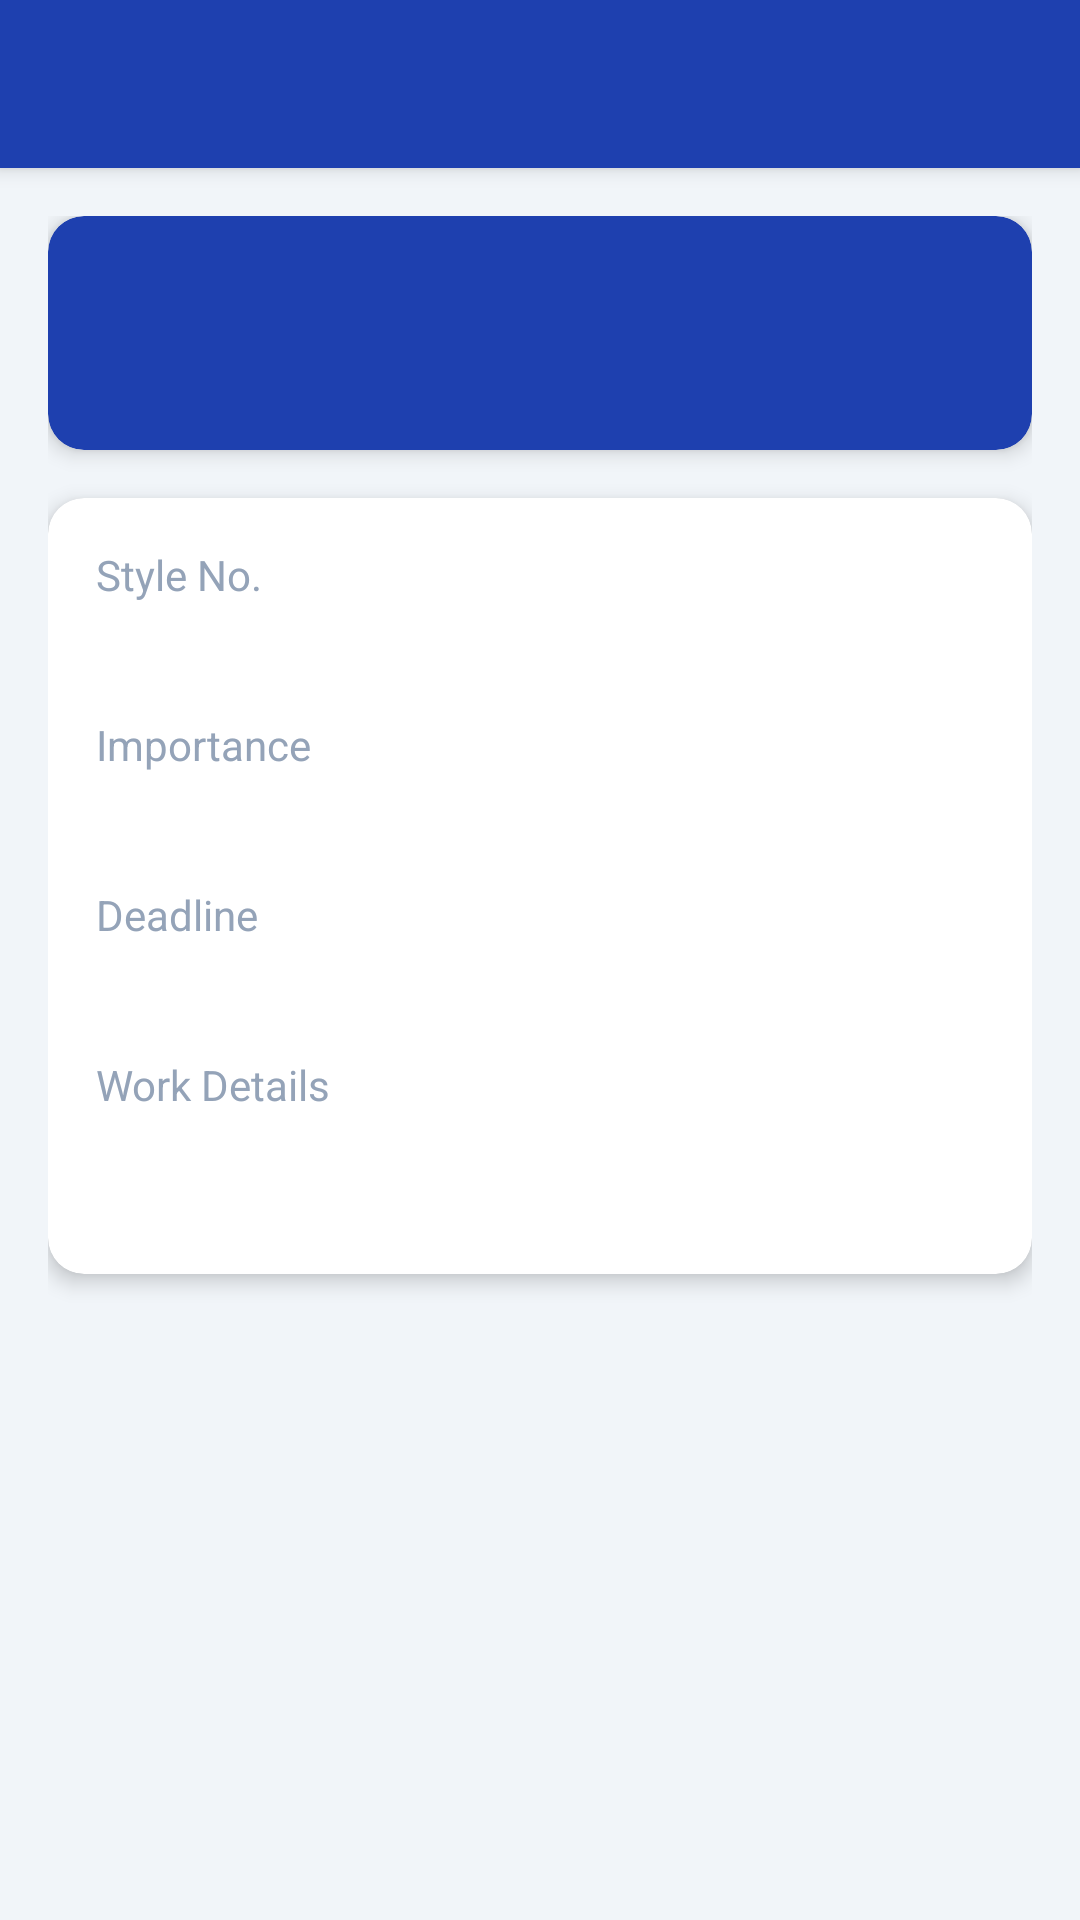

Produce the Android XML layout that renders to this screen, including the resource entries it uses.
<!-- AndroidManifest.xml: application theme Theme.SmartTaskReminder -->
<!-- res/layout/activity_task_detail.xml -->
<?xml version="1.0" encoding="utf-8"?>
<LinearLayout xmlns:android="http://schemas.android.com/apk/res/android"
    xmlns:app="http://schemas.android.com/apk/res-auto"
    android:layout_width="match_parent"
    android:layout_height="match_parent"
    android:orientation="vertical"
    android:background="@color/color_background">

    <androidx.appcompat.widget.Toolbar
        android:id="@+id/toolbar"
        android:layout_width="match_parent"
        android:layout_height="@dimen/header_height"
        android:background="@color/color_primary"
        android:elevation="@dimen/header_elevation" />

    <androidx.core.widget.NestedScrollView
        android:layout_width="match_parent"
        android:layout_height="0dp"
        android:layout_weight="1">

        <LinearLayout
            android:layout_width="match_parent"
            android:layout_height="wrap_content"
            android:orientation="vertical"
            android:padding="@dimen/spacing_md">

            
            <androidx.cardview.widget.CardView
                android:layout_width="match_parent"
                android:layout_height="wrap_content"
                android:layout_marginBottom="@dimen/spacing_md"
                app:cardCornerRadius="@dimen/radius_card"
                app:cardElevation="@dimen/card_elevation"
                app:cardBackgroundColor="@color/color_primary">

                <LinearLayout
                    android:layout_width="match_parent"
                    android:layout_height="wrap_content"
                    android:orientation="horizontal"
                    android:padding="@dimen/spacing_md"
                    android:gravity="center_vertical">

                    <LinearLayout
                        android:layout_width="0dp"
                        android:layout_height="wrap_content"
                        android:layout_weight="1"
                        android:orientation="vertical">

                        <TextView
                            android:id="@+id/tvTaskId"
                            android:layout_width="wrap_content"
                            android:layout_height="wrap_content"
                            android:textColor="@color/color_text_yellow_highlight"
                            android:textSize="@dimen/text_sm"
                            android:textStyle="bold" />

                        <TextView
                            android:id="@+id/tvTaskName"
                            android:layout_width="wrap_content"
                            android:layout_height="wrap_content"
                            android:textColor="@color/color_text_white"
                            android:textSize="@dimen/text_xl"
                            android:textStyle="bold" />
                    </LinearLayout>

                    <TextView
                        android:id="@+id/tvStatusBadge"
                        android:layout_width="wrap_content"
                        android:layout_height="wrap_content"
                        android:textColor="@color/color_text_white"
                        android:textSize="@dimen/text_xs"
                        android:textStyle="bold"
                        android:paddingStart="@dimen/spacing_sm"
                        android:paddingEnd="@dimen/spacing_sm"
                        android:paddingTop="@dimen/spacing_xs"
                        android:paddingBottom="@dimen/spacing_xs"
                        android:background="@drawable/bg_button_success" />

                </LinearLayout>
            </androidx.cardview.widget.CardView>

            
            <androidx.cardview.widget.CardView
                android:layout_width="match_parent"
                android:layout_height="wrap_content"
                android:layout_marginBottom="@dimen/spacing_md"
                app:cardCornerRadius="@dimen/radius_card"
                app:cardElevation="@dimen/card_elevation">

                <LinearLayout
                    android:layout_width="match_parent"
                    android:layout_height="wrap_content"
                    android:orientation="vertical"
                    android:padding="@dimen/spacing_md">

                    
                    <TextView android:layout_width="wrap_content" android:layout_height="wrap_content"
                        android:text="Style No." android:textColor="@color/color_text_muted"
                        android:textSize="@dimen/text_sm" />
                    <TextView android:id="@+id/tvStyleNo" android:layout_width="wrap_content"
                        android:layout_height="wrap_content" android:textColor="@color/color_text_primary"
                        android:textSize="@dimen/text_base" android:textStyle="bold"
                        android:layout_marginBottom="@dimen/spacing_md" />

                    
                    <TextView android:layout_width="wrap_content" android:layout_height="wrap_content"
                        android:text="Importance" android:textColor="@color/color_text_muted"
                        android:textSize="@dimen/text_sm" />
                    <TextView android:id="@+id/tvImportance" android:layout_width="wrap_content"
                        android:layout_height="wrap_content" android:textColor="@color/color_text_primary"
                        android:textSize="@dimen/text_base" android:textStyle="bold"
                        android:layout_marginBottom="@dimen/spacing_md" />

                    
                    <TextView android:layout_width="wrap_content" android:layout_height="wrap_content"
                        android:text="Deadline" android:textColor="@color/color_text_muted"
                        android:textSize="@dimen/text_sm" />
                    <TextView android:id="@+id/tvDeadline" android:layout_width="wrap_content"
                        android:layout_height="wrap_content" android:textColor="@color/color_text_primary"
                        android:textSize="@dimen/text_base" android:textStyle="bold"
                        android:layout_marginBottom="@dimen/spacing_md" />

                    
                    <TextView android:layout_width="wrap_content" android:layout_height="wrap_content"
                        android:text="Work Details" android:textColor="@color/color_text_muted"
                        android:textSize="@dimen/text_sm" />
                    <TextView android:id="@+id/tvDetails" android:layout_width="wrap_content"
                        android:layout_height="wrap_content" android:textColor="@color/color_text_secondary"
                        android:textSize="@dimen/text_base"
                        android:layout_marginBottom="@dimen/spacing_md" />

                    
                    <LinearLayout android:id="@+id/layoutCompletedInfo"
                        android:layout_width="match_parent" android:layout_height="wrap_content"
                        android:orientation="vertical" android:visibility="gone">
                        <TextView android:layout_width="wrap_content" android:layout_height="wrap_content"
                            android:text="Completed At" android:textColor="@color/color_text_muted"
                            android:textSize="@dimen/text_sm" />
                        <TextView android:id="@+id/tvCompletedAt" android:layout_width="wrap_content"
                            android:layout_height="wrap_content" android:textColor="@color/color_success"
                            android:textSize="@dimen/text_base" android:textStyle="bold"
                            android:layout_marginBottom="@dimen/spacing_sm" />
                        <TextView android:id="@+id/tvCompletionType" android:layout_width="wrap_content"
                            android:layout_height="wrap_content" android:textColor="@color/color_text_secondary"
                            android:textSize="@dimen/text_sm" />
                    </LinearLayout>

                </LinearLayout>
            </androidx.cardview.widget.CardView>

            
            <com.google.android.material.button.MaterialButton
                android:id="@+id/btnMarkComplete"
                android:layout_width="match_parent"
                android:layout_height="@dimen/button_height"
                android:text="@string/btn_mark_complete"
                android:layout_marginBottom="@dimen/spacing_sm"
                style="@style/Widget.SSL.Button.Success"
                android:visibility="gone" />

            <com.google.android.material.button.MaterialButton
                android:id="@+id/btnLateCompletion"
                android:layout_width="match_parent"
                android:layout_height="@dimen/button_height"
                android:text="@string/btn_late_completion"
                android:layout_marginBottom="@dimen/spacing_sm"
                style="@style/Widget.SSL.Button.Danger"
                android:visibility="gone" />

            
            <com.google.android.material.button.MaterialButton
                android:id="@+id/btnDelete"
                android:layout_width="match_parent"
                android:layout_height="@dimen/button_height"
                android:text="Delete Task (Super Admin)"
                android:layout_marginBottom="@dimen/spacing_sm"
                style="@style/Widget.SSL.Button.Danger"
                android:visibility="gone" />

            <ProgressBar
                android:id="@+id/progressBar"
                android:layout_width="wrap_content"
                android:layout_height="wrap_content"
                android:layout_gravity="center"
                android:visibility="gone" />

        </LinearLayout>
    </androidx.core.widget.NestedScrollView>

</LinearLayout>
<!-- resources referenced by this layout -->
<resources>
  <color name="color_background">#F1F5F9</color>
  <color name="color_primary">#1E40AF</color>
  <color name="color_success">#059669</color>
  <color name="color_text_muted">#94A3B8</color>
  <color name="color_text_primary">#0F172A</color>
  <color name="color_text_secondary">#475569</color>
  <color name="color_text_white">#FFFFFF</color>
  <color name="color_text_yellow_highlight">#FDE68A</color>
  <dimen name="button_height">48dp</dimen>
  <dimen name="card_elevation">4dp</dimen>
  <dimen name="header_elevation">4dp</dimen>
  <dimen name="header_height">56dp</dimen>
  <dimen name="radius_card">12dp</dimen>
  <dimen name="spacing_md">16dp</dimen>
  <dimen name="spacing_sm">8dp</dimen>
  <dimen name="spacing_xs">4dp</dimen>
  <dimen name="text_base">16sp</dimen>
  <dimen name="text_sm">14sp</dimen>
  <dimen name="text_xl">20sp</dimen>
  <dimen name="text_xs">12sp</dimen>
  <string name="btn_late_completion">Late Completion</string>
  <string name="btn_mark_complete">Mark as Completed</string>
  <style name="Widget.SSL.Button.Danger" parent="Widget.MaterialComponents.Button">
          <item name="backgroundTint">@color/color_danger</item>
          <item name="android:textColor">@color/color_text_white</item>
          <item name="android:textStyle">bold</item>
          <item name="android:textSize">@dimen/text_base</item>
          <item name="cornerRadius">@dimen/radius_button</item>
          <item name="android:minHeight">@dimen/button_height</item>
          <item name="android:paddingStart">@dimen/button_padding_horizontal</item>
          <item name="android:paddingEnd">@dimen/button_padding_horizontal</item>
          <item name="rippleColor">@color/color_danger_dark</item>
      </style>
  <color name="color_danger">#DC2626</color>
  <dimen name="radius_button">8dp</dimen>
  <dimen name="button_padding_horizontal">24dp</dimen>
  <color name="color_danger_dark">#B91C1C</color>
  <color name="color_success_dark">#047857</color>
  <color name="color_primary_dark">#1E3A8A</color>
  <color name="color_primary_light">#3B82F6</color>
  <color name="color_surface">#FFFFFF</color>
  <style name="ShapeSmall" parent="ShapeAppearance.MaterialComponents.SmallComponent">
          <item name="cornerFamily">rounded</item>
          <item name="cornerSize">8dp</item>
      </style>
  <style name="ShapeMedium" parent="ShapeAppearance.MaterialComponents.MediumComponent">
          <item name="cornerFamily">rounded</item>
          <item name="cornerSize">12dp</item>
      </style>
  <style name="ShapeLarge" parent="ShapeAppearance.MaterialComponents.LargeComponent">
          <item name="cornerFamily">rounded</item>
          <item name="cornerSize">16dp</item>
      </style>
  <style name="Widget.SSL.TextInputLayout" parent="Widget.MaterialComponents.TextInputLayout.OutlinedBox">
          <item name="boxStrokeColor">@color/color_border</item>
          <item name="boxStrokeWidth">1.5dp</item>
          <item name="boxCornerRadiusTopStart">@dimen/radius_input</item>
          <item name="boxCornerRadiusTopEnd">@dimen/radius_input</item>
          <item name="boxCornerRadiusBottomStart">@dimen/radius_input</item>
          <item name="boxCornerRadiusBottomEnd">@dimen/radius_input</item>
          <item name="hintTextColor">@color/color_text_muted</item>
          <item name="boxBackgroundColor">@color/color_surface</item>
      </style>
  <color name="color_border">#E2E8F0</color>
  <dimen name="radius_input">8dp</dimen>
</resources>
